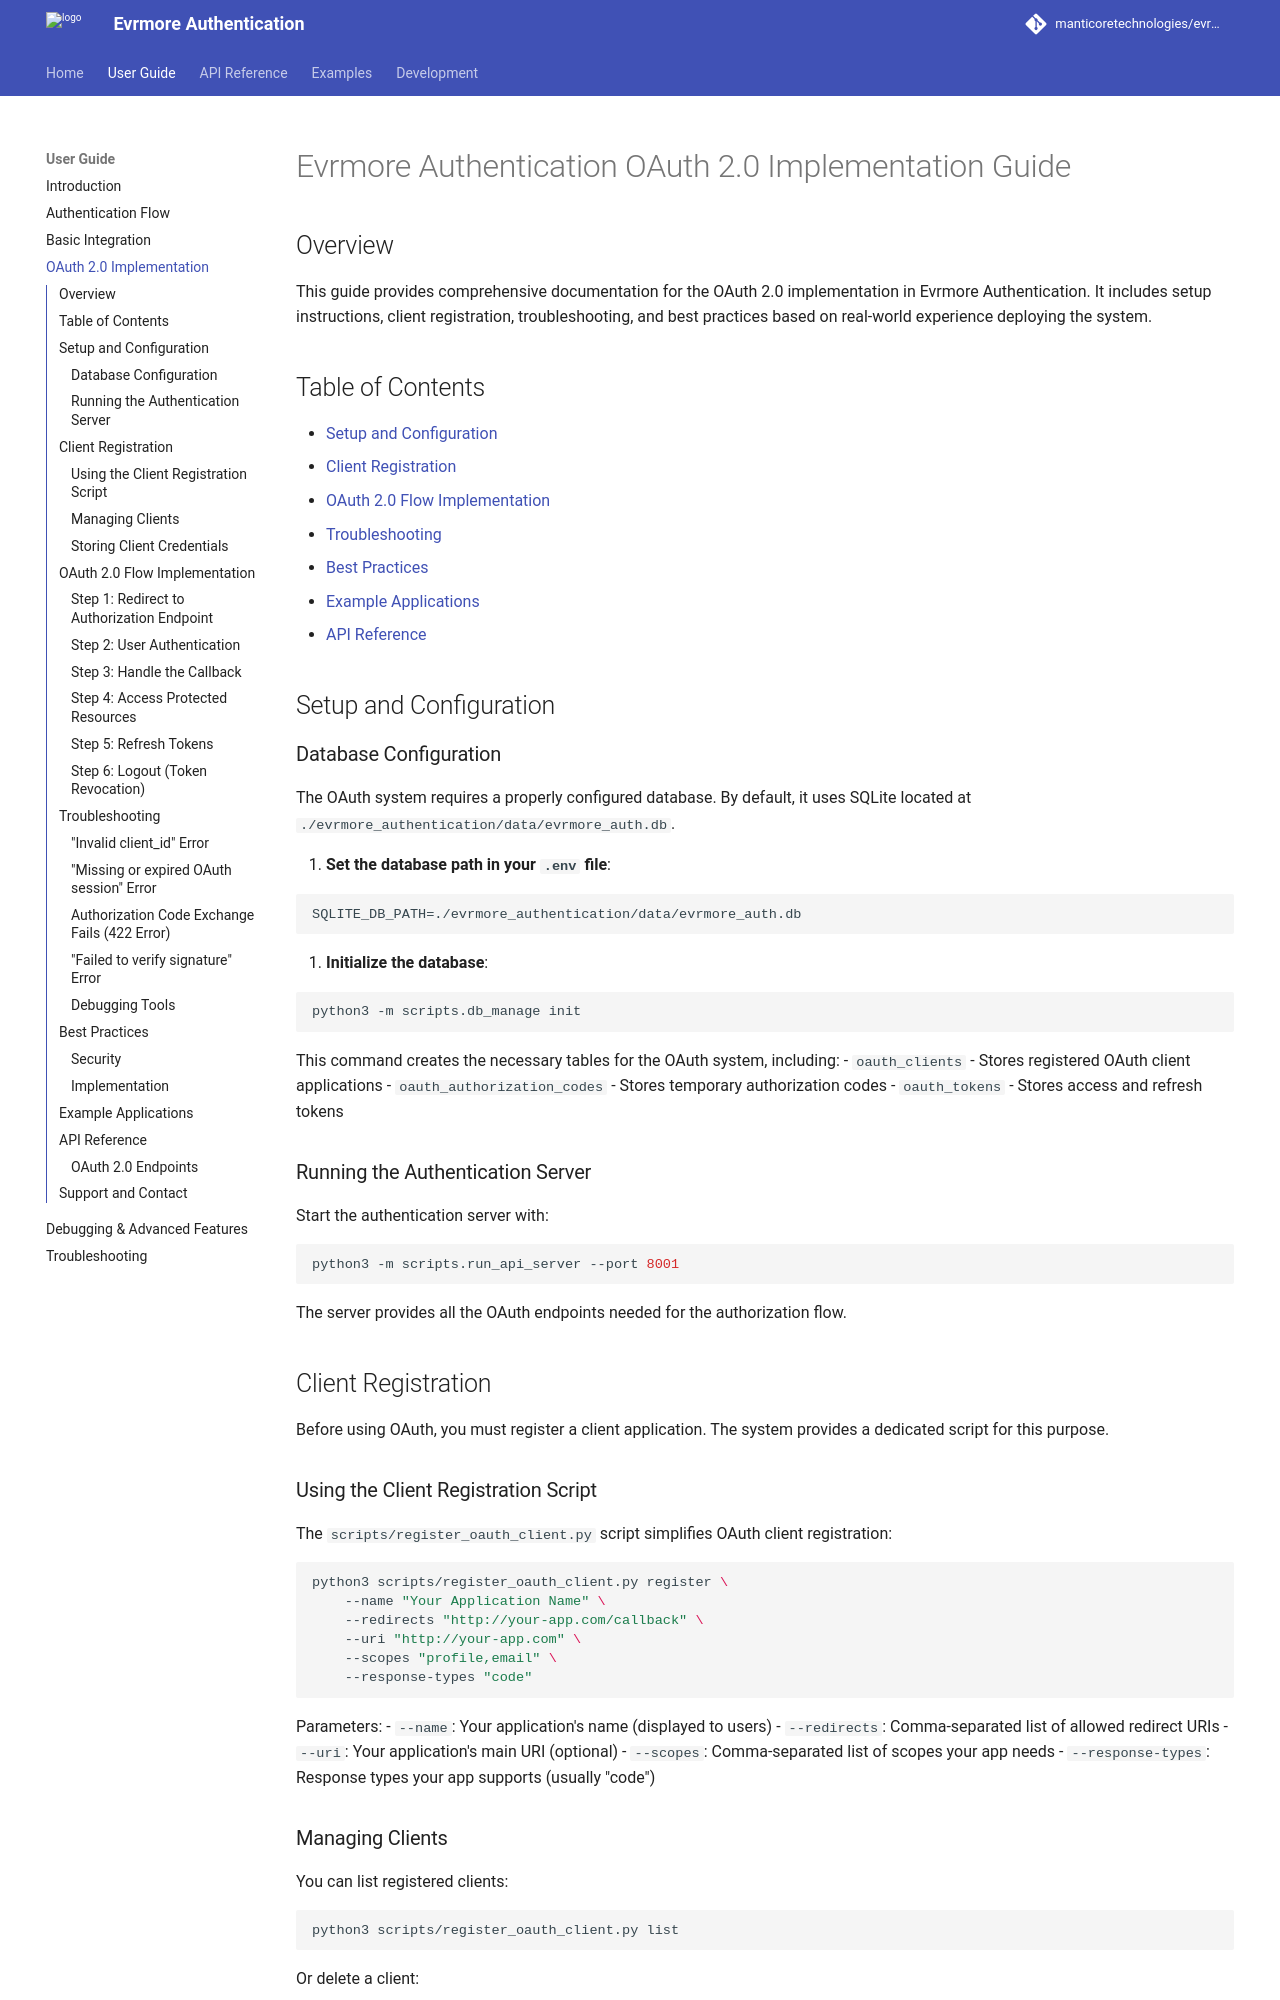

repository: ManticoreTechnologies/evrmore-authentication · page: user-guide/oauth-implementation/index.html · generator: mkdocs

# OAuth 2.0 Implementation

Evrmore Authentication includes a comprehensive OAuth 2.0 server implementation, allowing your application to function as an identity provider for third-party applications.

## Overview

The OAuth 2.0 implementation supports:

- Standard Authorization Code flow
- Access and refresh token management
- Scoped permissions
- User info endpoint
- Token revocation
- Client registration and management

## Setup and Configuration

### Database Configuration

The OAuth system requires a properly configured database. By default, it uses SQLite located at `./evrmore_authentication/data/evrmore_auth.db`.

1. **Set the database path in your `.env` file**:

```
SQLITE_DB_PATH=./evrmore_authentication/data/evrmore_auth.db
```

2. **Initialize the database**:

```bash
python3 -m scripts.db_manage init
```

This command creates the necessary tables for the OAuth system, including:
- `oauth_clients` - Stores registered OAuth client applications
- `oauth_authorization_codes` - Stores temporary authorization codes
- `oauth_tokens` - Stores access and refresh tokens

### Running the Authentication Server

Start the authentication server with:

```bash
python3 -m scripts.run_api_server --port 8001
```

The server provides all the OAuth endpoints needed for the authorization flow.

## Client Registration

Before using OAuth, you must register a client application. The system provides a dedicated script for this purpose.
